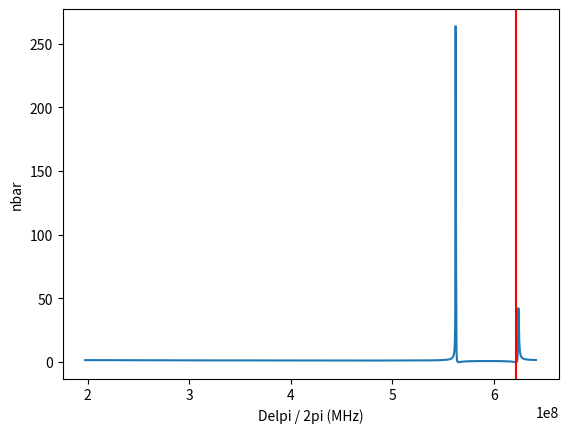

Write Python code to recreate this figure.
# -*- coding: utf-8 -*-
"""
Created on Tue Jan  7 16:34:07 2025

[redacted]
"""

import math
import matplotlib.pyplot as plt
import numpy as np
from matplotlib.ticker import (MultipleLocator, AutoMinorLocator)
from matplotlib.ticker import ScalarFormatter


delpi = np.linspace(20e6, 65e6, 1000)* 2*(np.pi)
#delpi = 2*(np.pi)*60e6
#print(delpi / 2*np.pi)

#print(delpi)
zeeman = 2*(np.pi)*5e6
del_d = 2*(np.pi)*65e6
#del_d = np.linspace(38.0e6, 42.0e6, 500)* 2*(np.pi)

#gamma is total decay rate out of the excited state

#we have 3 detunings set here, 2 for coupling beams, 1 for probe. 
gamma = 2*(np.pi) * 19.6e6
delsig_p = del_d + zeeman
delsig_m = del_d - zeeman
omega_sig_m = 2*(np.pi) * 8e6
omega_sig_p = 2*(np.pi) * 8e6
omega_pi = 2*(np.pi) * 6e6
nu = 2*(np.pi)*3e6
#print(del_d/2*(np.pi))

x1 = delpi
x2 = delpi + nu
x3 = delpi - nu

Z1 = 4*gamma**2 * (x1 - delsig_m)**2*(x1 - delsig_p)**2 + (4*x1*(x1 - delsig_p)*(x1 - delsig_m) - (x1 - delsig_p)* omega_sig_m**2 - (x1 - delsig_m)* omega_sig_p**2)**2

W1 = 16*(x1 - delsig_m)**2 * (x1 - delsig_p)**2/Z1

Z2 = 4*gamma**2 * (x2 - delsig_m)**2*(x2 - delsig_p)**2 + (4*x2*(x2 - delsig_p)*(x2 - delsig_m) - (x2 - delsig_p)* omega_sig_m**2 - (x2 - delsig_m)* omega_sig_p**2)**2

W2 = 16*(x2 - delsig_m)**2 * (x2 - delsig_p)**2/Z2

Z3 = 4*gamma**2 * (x3 - delsig_m)**2*(x3 - delsig_p)**2 + (4*x3*(x3 - delsig_p)*(x3 - delsig_m) - (x3 - delsig_p)* omega_sig_m**2 - (x3 - delsig_m)* omega_sig_p**2)**2

W3 = 16*(x3 - delsig_m)**2 * (x3 - delsig_p)**2/Z3

#print(W1)
#print(W2)
#print(W3)

nbar = W1 + W3 / W2 - W3

#print(nbar)

# Normalize y-values to be between 0.1 and 10
a, b = 0.1, 10
nbar_rescaled = a + ((nbar - np.min(nbar)) / (np.max(nbar) - np.min(nbar))) * (b - a)

min_index = np.argmin(nbar)
x_min = delpi[min_index]

#print(min_index)
print(nbar[min_index] , "Min Nbar")
diff = (delpi - del_d / 2*np.pi)
#print(diff)

plt.plot((delpi / 2*np.pi), nbar)
plt.axvline(x= x_min / 2*np.pi, color = 'r')
plt.xlabel('Delpi / 2pi (MHz)')
plt.ylabel('nbar')

optimal_del = x_min / 6.28
print(optimal_del, "Optimal Detuning")

#print(2*math.pi)

# Set both x and y axes to a logarithmic scale
#plt.xscale('log')
#plt.yscale('log')

plt.show()



